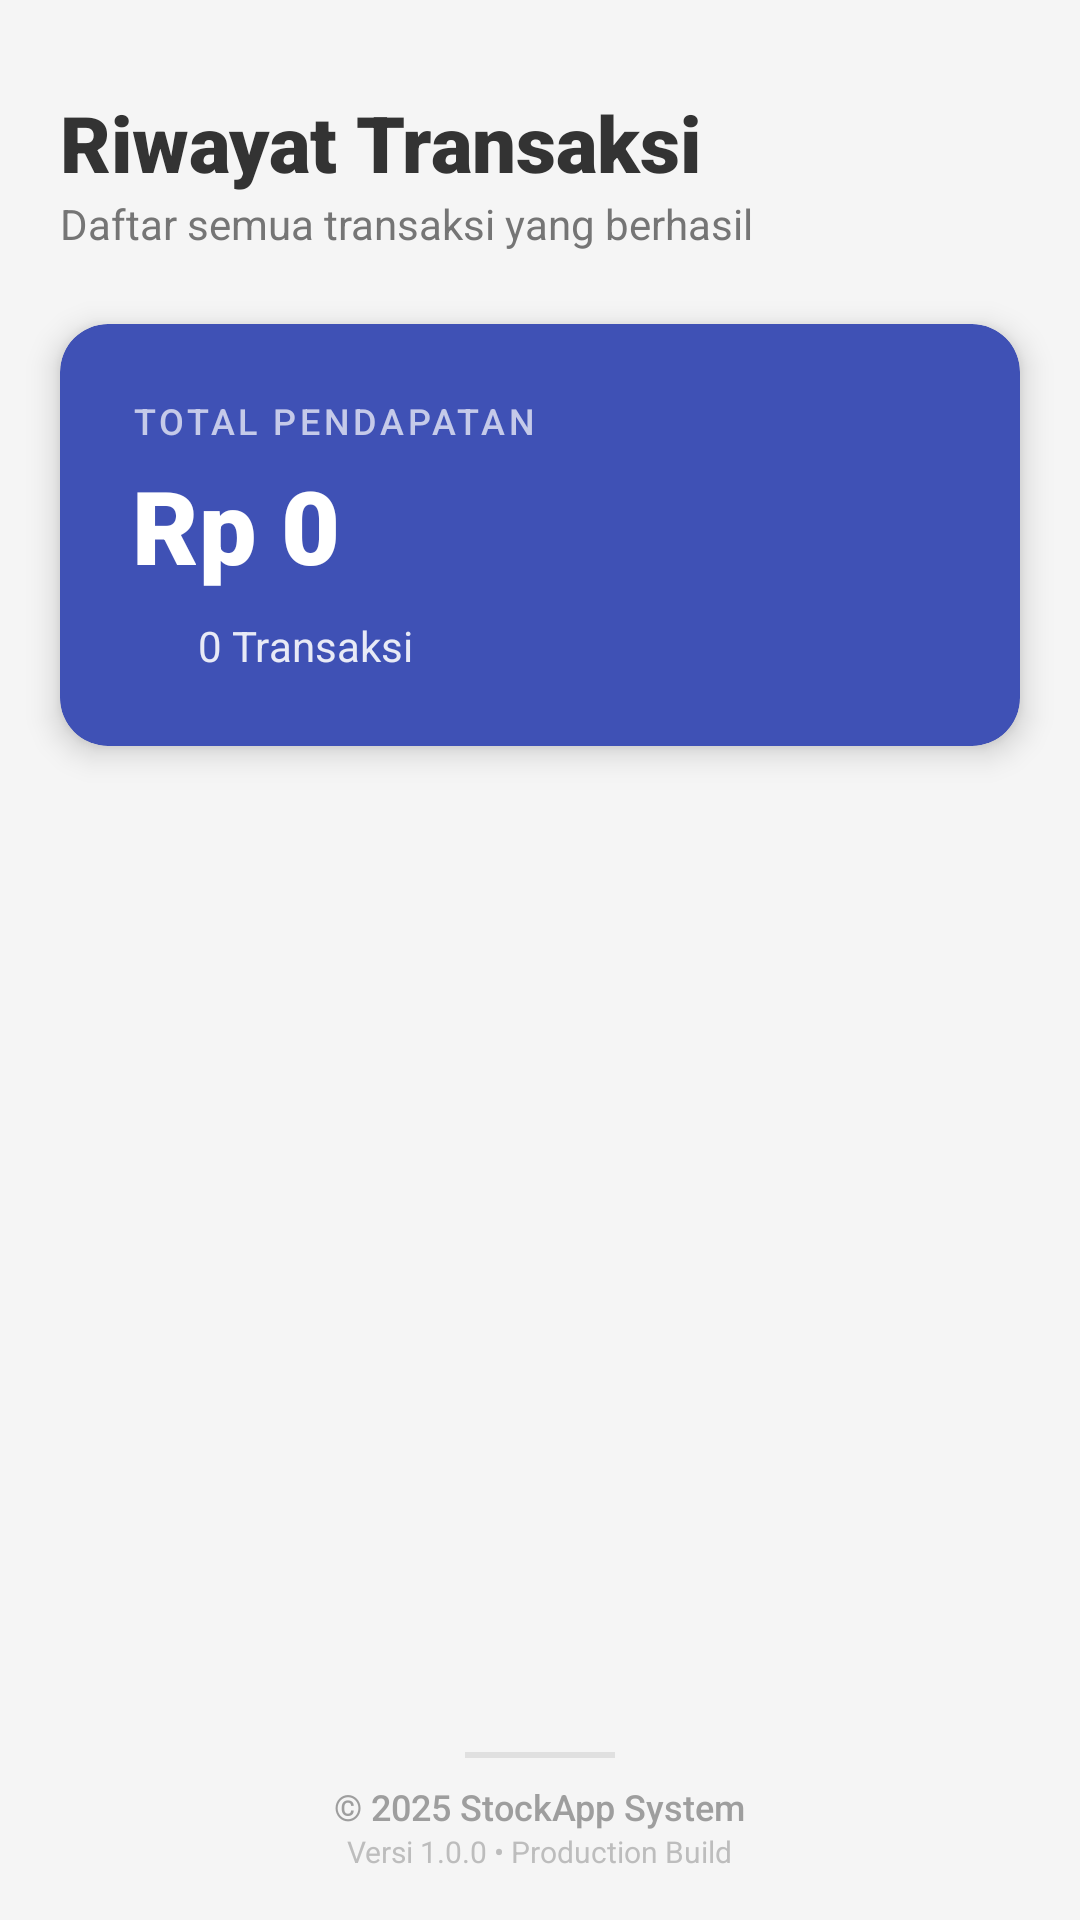

The Android layout XML behind this screen, and the referenced resources:
<!-- AndroidManifest.xml: application theme Theme.StockApp -->
<!-- res/layout/activity_reports_details.xml -->
<?xml version="1.0" encoding="utf-8"?>
<androidx.constraintlayout.widget.ConstraintLayout xmlns:android="http://schemas.android.com/apk/res/android"
    xmlns:app="http://schemas.android.com/apk/res-auto"
    xmlns:tools="http://schemas.android.com/tools"
    android:layout_width="match_parent"
    android:layout_height="match_parent"
    android:background="#F5F5F5"
    tools:context=".ReportsDetails">

    <TextView
        android:id="@+id/pageTitle"
        android:layout_width="wrap_content"
        android:layout_height="wrap_content"
        android:text="Riwayat Transaksi"
        android:textSize="26sp"
        android:fontFamily="sans-serif-black"
        android:textColor="#333"
        android:layout_marginStart="20dp"
        android:layout_marginTop="30dp"
        app:layout_constraintStart_toStartOf="parent"
        app:layout_constraintTop_toTopOf="parent"/>

    <TextView
        android:id="@+id/pageSubtitle"
        android:layout_width="wrap_content"
        android:layout_height="wrap_content"
        android:text="Daftar semua transaksi yang berhasil"
        android:textSize="14sp"
        android:textColor="#757575"
        app:layout_constraintStart_toStartOf="@+id/pageTitle"
        app:layout_constraintTop_toBottomOf="@+id/pageTitle"/>

    <androidx.cardview.widget.CardView
        android:id="@+id/cardSummary"
        android:layout_width="match_parent"
        android:layout_height="wrap_content"
        android:layout_marginHorizontal="20dp"
        android:layout_marginTop="24dp"
        app:cardCornerRadius="16dp"
        app:cardElevation="6dp"
        app:cardBackgroundColor="#3F51B5"
        app:layout_constraintTop_toBottomOf="@+id/pageSubtitle">

        <LinearLayout
            android:layout_width="match_parent"
            android:layout_height="wrap_content"
            android:orientation="vertical"
            android:padding="24dp">

            <TextView
                android:layout_width="wrap_content"
                android:layout_height="wrap_content"
                android:text="TOTAL PENDAPATAN"
                android:textColor="#C5CAE9"
                android:textSize="12sp"
                android:letterSpacing="0.1"
                android:fontFamily="sans-serif-medium"/>

            <TextView
                android:id="@+id/tvGrandTotalRevenue"
                android:layout_width="wrap_content"
                android:layout_height="wrap_content"
                android:text="Rp 0"
                android:textColor="#FFFFFF"
                android:textSize="34sp"
                android:fontFamily="sans-serif-black"
                android:layout_marginTop="4dp"/>

            <LinearLayout
                android:layout_width="wrap_content"
                android:layout_height="wrap_content"
                android:orientation="horizontal"
                android:layout_marginTop="8dp"
                android:gravity="center_vertical">

                <ImageView
                    android:layout_width="16dp"
                    android:layout_height="16dp"
                    android:src="@drawable/action_done_tick"
                    app:tint="#4CAF50"/>

                <TextView
                    android:id="@+id/tvTotalTransactionCount"
                    android:layout_width="wrap_content"
                    android:layout_height="wrap_content"
                    android:text="0 Transaksi"
                    android:textColor="#E8EAF6"
                    android:textSize="14sp"
                    android:layout_marginStart="6dp"/>
            </LinearLayout>
        </LinearLayout>
    </androidx.cardview.widget.CardView>

    <androidx.recyclerview.widget.RecyclerView
        android:id="@+id/recycler_reports"
        android:layout_width="match_parent"
        android:layout_height="0dp"
        android:layout_marginTop="16dp"
        android:clipToPadding="false"
        android:paddingBottom="80dp"
        app:layout_constraintTop_toBottomOf="@+id/cardSummary"
        app:layout_constraintBottom_toTopOf="@+id/layout_footer"/>

    <include
        android:id="@+id/layout_footer"
        layout="@layout/component_footer"
        android:layout_width="match_parent"
        android:layout_height="wrap_content"
        app:layout_constraintBottom_toBottomOf="parent"/>

</androidx.constraintlayout.widget.ConstraintLayout>
<!-- res/layout/component_footer.xml (included above) -->
<?xml version="1.0" encoding="utf-8"?>
<LinearLayout xmlns:android="http://schemas.android.com/apk/res/android"
    android:layout_width="match_parent"
    android:layout_height="wrap_content"
    android:orientation="vertical"
    android:background="#F5F5F5"
    android:padding="16dp"
    android:gravity="center">

    <View
        android:layout_width="50dp"
        android:layout_height="2dp"
        android:background="#E0E0E0"
        android:layout_marginBottom="8dp"/>

    <TextView
        android:layout_width="wrap_content"
        android:layout_height="wrap_content"
        android:text="© 2025 StockApp System"
        android:fontFamily="sans-serif-medium"
        android:textColor="#9E9E9E"
        android:textSize="12sp"/>

    <TextView
        android:layout_width="wrap_content"
        android:layout_height="wrap_content"
        android:text="Versi 1.0.0 • Production Build"
        android:textColor="#BDBDBD"
        android:textSize="10sp"/>
</LinearLayout>
<!-- resources referenced by this layout -->
<resources>
  <style name="Theme.StockApp" parent="Theme.MaterialComponents.DayNight.NoActionBar">
          <item name="colorPrimary">@color/purple_500</item>
          <item name="colorPrimaryVariant">@color/purple_700</item>
          <item name="colorOnPrimary">@color/white</item>
          <item name="colorSecondary">@color/teal_200</item>
          <item name="colorSecondaryVariant">@color/teal_700</item>
          <item name="colorOnSecondary">@color/black</item>
          <item name="android:statusBarColor" tools:targetApi="l">?attr/colorPrimaryVariant</item>
      </style>
  <color name="purple_500">#6200EE</color>
  <color name="purple_700">#3700B3</color>
  <color name="white">#FFFFFFFF</color>
  <color name="teal_200">#03DAC5</color>
  <color name="teal_700">#018786</color>
  <color name="black">#FF000000</color>
</resources>
